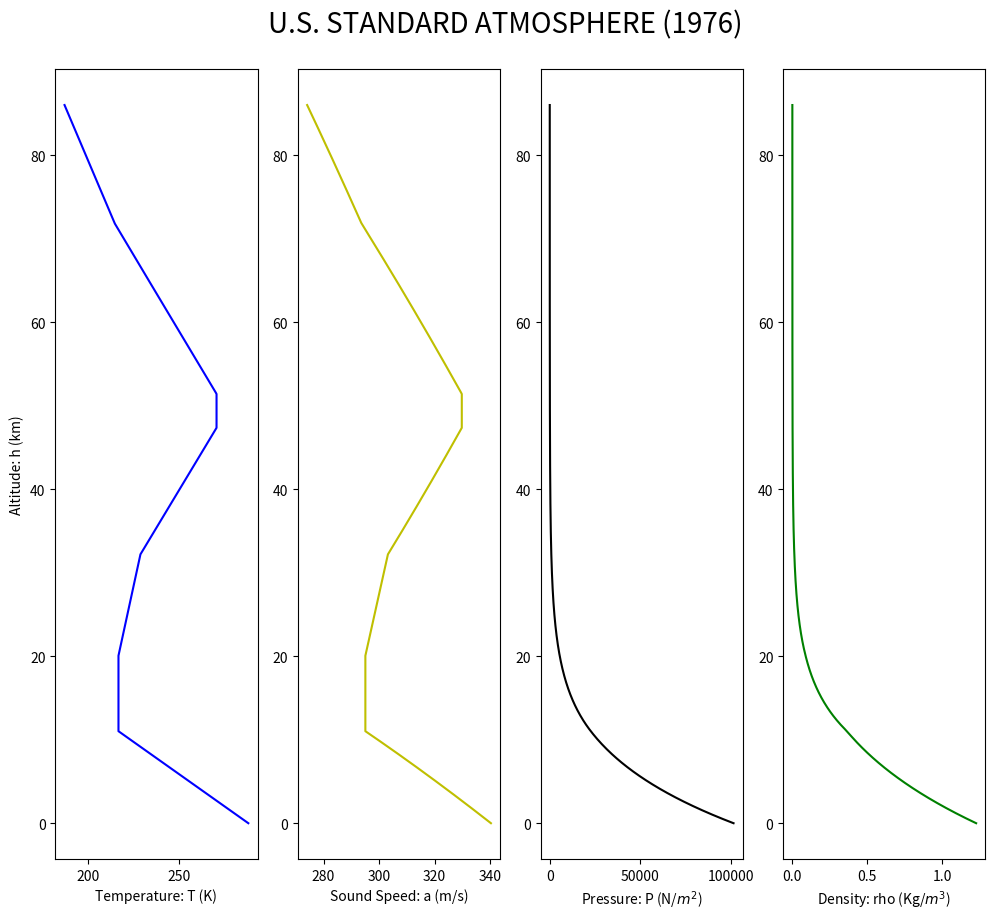

Write Python code to recreate this figure.
# author: Bao Li # 
# Georgia Institute of Technology #
"""Reference:

1: U.S. Standard Atmosphere, 1976, U.S. Government Printing Office, Washington, D.C., 1976.
2: Mattingly, Jack D., William H. Heiser, and David T. Pratt. Aircraft engine design. American Institute of Aeronautics and Astronautics, 2002.
3: https://en.wikipedia.org/wiki/U.S._Standard_Atmosphere
4: https://en.wikipedia.org/wiki/Barometric_formula
"""

import numpy as np
import matplotlib.pylab as plt


class atmosphere:
    """this is the U.S. Standard Atmosphere 1976 based on the Barometric formula

    1: All of the following is limited to geometric altitudes below 86 km
    2: SI Units
    """

    def __init__(self, geometric_altitude):
        """
        :input h (m): geometric altitude

        :output P (Pa = N/m^2): pressure
                T (K): temperature
                rho (kg/m^3): density
                a (m/s): sound speed

                delta: dimensionless static pressure = P/P0
                theta: dimensionless static temperature = T/T0
                sigma: dimensionless static density = rho/rho0
        """

        # input:
        self.h = geometric_altitude

        # constant:
        self.r0 = 6356577.0  # the earth's radius (m)
        self.R_star = 8.3144598  # universal gas constant (J/mol.K)
        self.g0 = 9.80665  # gravitational acceleration (m/s^2)
        self.M = 0.0289644  # molar mass of Earth's air (kg/mol)

        # sea level (standard)
        self.T0 = 288.15  # sea level temperature (K)
        self.P0 = 101325  # sea level pressure (N/m^2)
        self.rho0 = 1.225  # sea level density (kg/m^3)
        self.a0 = 340.3  # sea level sound speed (m/s)

        # temperature lapse rate (K/m)
        self.lapse_rate = np.array([-0.0065, 0.0, 0.001, 0.0028, 0.0, -0.0028, -0.002])
        # height above sea level for each lapse rate (m)
        self.zi = np.array([0.0, 11000.0, 20000.0, 32000.0, 47000.0, 51000.0, 71000.0, 84853.0])
        # number of piecewise linear curve-fit
        self.n = len(self.lapse_rate)

    def geo_potential_altitude(self):
        z = self.r0 * self.h / (self.r0 + self.h)

        # decide the number of piecewise linear curve-fit
        i = 0
        while self.zi[i] < z:
            i = i + 1

        if i != 0:
            i = i - 1
        return z, i

    def ti(self):
        Ti = np.zeros(self.n)
        Ti[0] = self.T0

        for i in range(self.n - 1):
            Ti[i + 1] = Ti[i] + self.lapse_rate[i] * (self.zi[i + 1] - self.zi[i])
        return Ti

    def temperature(self):
        z, i = atmosphere.geo_potential_altitude(self)
        Ti = atmosphere.ti(self)
        T = Ti[i] + self.lapse_rate[i] * (z - self.zi[i])
        return T

    def pressure(self):
        Ti = atmosphere.ti(self)
        Pi = np.zeros(self.n)
        Pi[0] = self.P0

        for i in range(self.n - 1):
            if self.lapse_rate[i] != 0:
                Pi[i + 1] = Pi[i] * (Ti[i] / Ti[i + 1]) ** (self.g0 * self.M / (self.R_star * self.lapse_rate[i]))
            else:
                Pi[i + 1] = Pi[i] * np.exp(-self.g0 * self.M * (self.zi[i + 1] - self.zi[i]) / (self.R_star * Ti[i]))

        z, i = atmosphere.geo_potential_altitude(self)
        T = atmosphere.temperature(self)

        if self.lapse_rate[i] != 0:
            P = Pi[i] * (Ti[i] / T) ** (self.g0 * self.M / (self.R_star * self.lapse_rate[i]))
        else:
            P = Pi[i] * np.exp(-self.g0 * self.M * (z - self.zi[i]) / (self.R_star * Ti[i]))
        return P

    def density(self):
        P = atmosphere.pressure(self)
        T = atmosphere.temperature(self)
        rho = P * self.M / (self.R_star * T)
        return rho

    def sound_speed(self):
        T = atmosphere.temperature(self)
        a = self.a0 * (T / self.T0) ** 0.5
        return a

    def dimensionless_static_pressure(self):
        P = atmosphere.pressure(self)
        delta = P / self.P0
        return delta

    def dimensionless_static_temperature(self):
        T = atmosphere.temperature(self)
        theta = T / self.T0
        return theta

    def dimensionless_static_density(self):
        rho = atmosphere.density(self)
        sigma = rho / self.rho0
        return sigma


if __name__ == '__main__':
    nn = 1000

    h = np.linspace(0, 86000, nn)
    T = np.zeros(nn)
    P = np.zeros(nn)
    rho = np.zeros(nn)
    a = np.zeros(nn)

    for i in range(nn):
        prob = atmosphere(geometric_altitude=h[i])
        T[i] = prob.temperature()
        P[i] = prob.pressure()
        rho[i] = prob.density()
        a[i] = prob.sound_speed()

    fig, ax = plt.subplots(1, 4, figsize=(12, 10))
    st = fig.suptitle("U.S. STANDARD ATMOSPHERE (1976)", fontsize=20)

    ax[0].plot(T, h / 1000, 'b-', linewidth=1.5, label='cruise')
    ax[0].set_xlabel('Temperature: T (K)')
    ax[0].set_ylabel('Altitude: h (km)')

    ax[1].plot(a, h / 1000, 'y-', linewidth=1.5, label='turn')
    ax[1].set_xlabel('Sound Speed: a (m/s)')

    ax[2].plot(P, h / 1000, 'k-', linewidth=1.5, label='constant speed climb')
    ax[2].set_xlabel('Pressure: P (N/${m^2}$)')

    ax[3].plot(rho, h / 1000, 'g-', linewidth=1.5, label='turn')
    ax[3].set_xlabel('Density: rho (Kg/${m^3}$)')

    # shift subplots down:
    st.set_y(0.96)
    fig.subplots_adjust(top=0.90)
    plt.show()